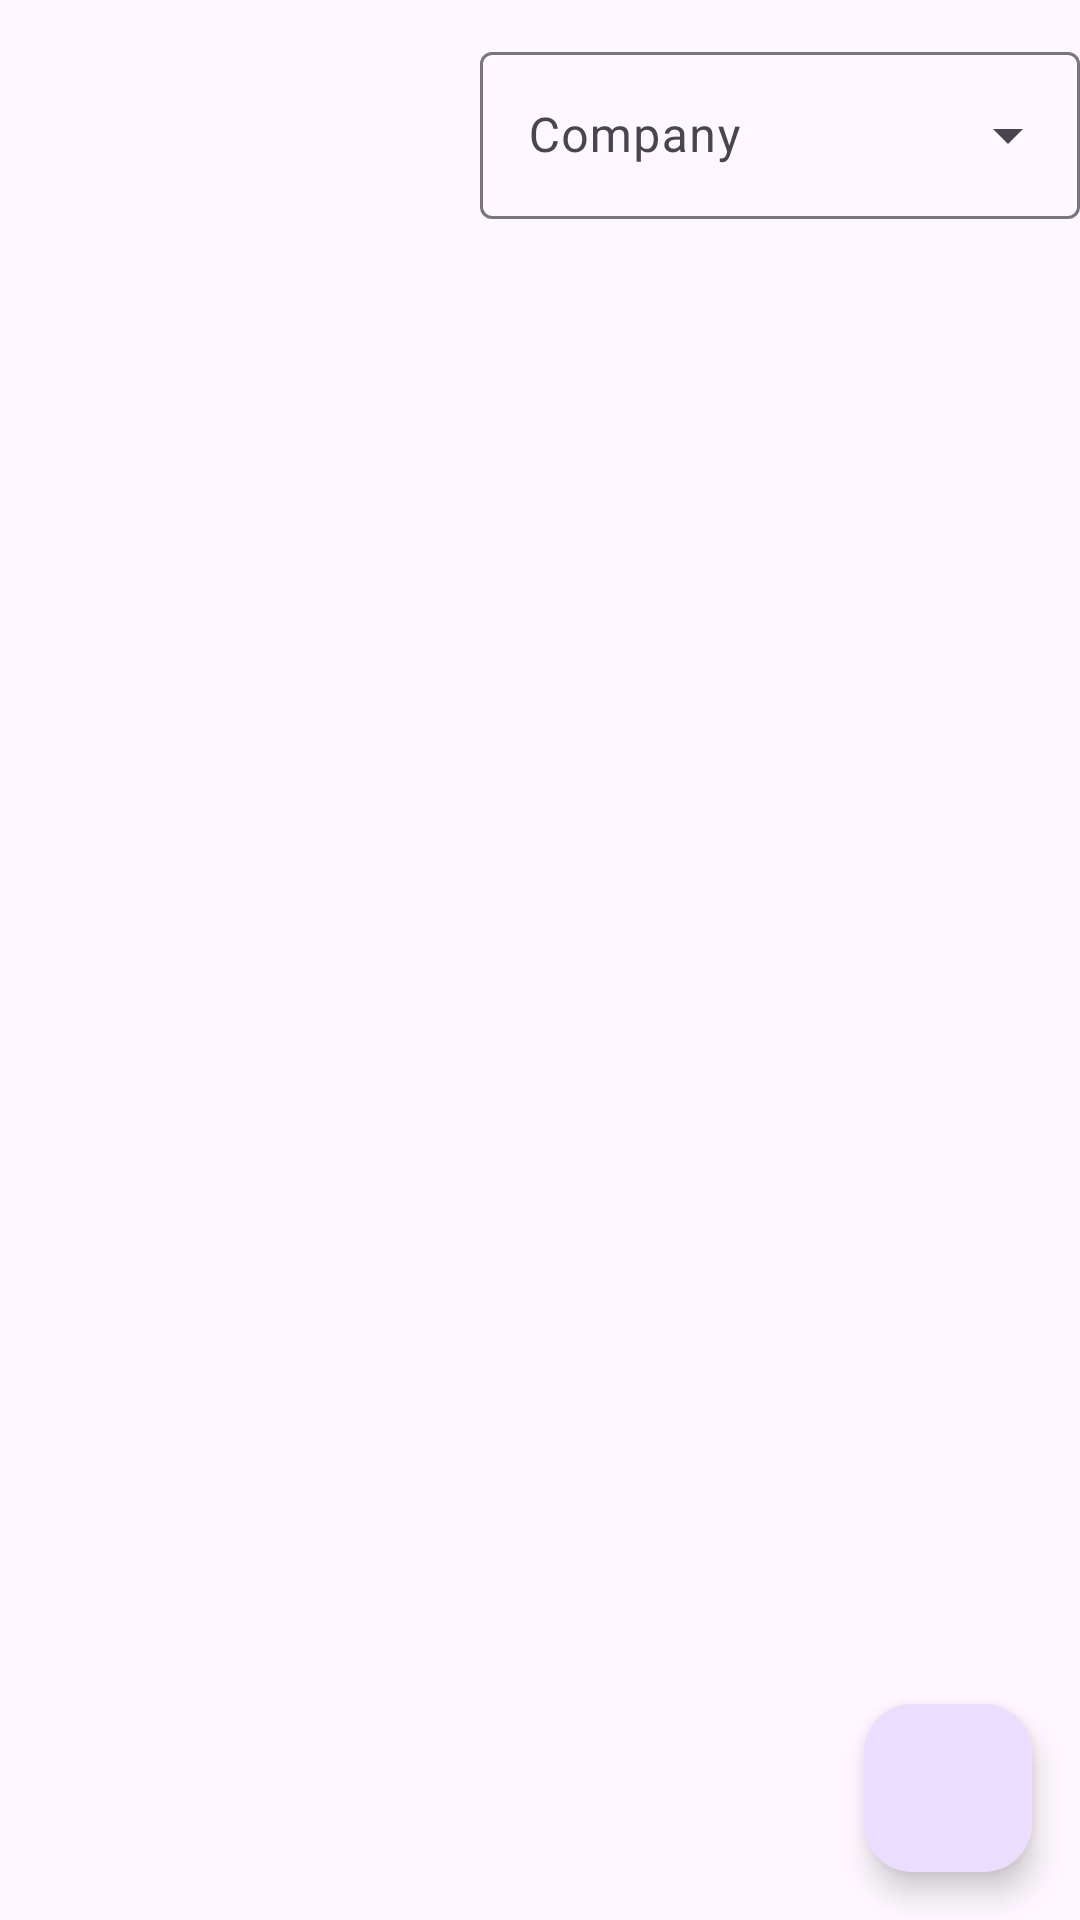

This screen was rendered from an Android layout file. Write that file and the resources it references.
<!-- AndroidManifest.xml: application theme Theme.Material3.DayNight.NoActionBar -->
<!-- res/layout/fragment_employee.xml -->
<?xml version="1.0" encoding="utf-8"?>
<androidx.constraintlayout.widget.ConstraintLayout xmlns:android="http://schemas.android.com/apk/res/android"
    xmlns:tools="http://schemas.android.com/tools"
    android:layout_width="match_parent"
    android:layout_height="match_parent"
    xmlns:app="http://schemas.android.com/apk/res-auto"
    tools:context=".EmployeeFragment">

    <LinearLayout
        android:id="@+id/llNoResult"
        android:layout_width="wrap_content"
        android:layout_height="wrap_content"
        android:gravity="center"
        android:orientation="vertical"
        android:layout_marginTop="250dp"
        android:visibility="gone"
        app:layout_constraintEnd_toEndOf="parent"
        app:layout_constraintStart_toStartOf="parent"
        app:layout_constraintTop_toTopOf="parent">

        <TextView
            style="@style/TextAppearance.Material3.DisplaySmall"
            android:layout_width="wrap_content"
            android:layout_height="wrap_content"
            android:text="Empty List" />

        <View
            android:layout_width="230dp"
            android:layout_height="255dp"
            android:background="@drawable/no_result" />
    </LinearLayout>

    <androidx.core.widget.NestedScrollView
        android:id="@+id/nestedScrollView"
        android:layout_width="match_parent"
        android:layout_height="match_parent">


    <androidx.constraintlayout.widget.ConstraintLayout
        android:layout_width="match_parent"
        android:layout_height="wrap_content">

        <com.google.android.material.textfield.TextInputLayout
            android:id="@+id/etCompanyLayout"
            style="@style/Widget.Material3.TextInputLayout.OutlinedBox.ExposedDropdownMenu"
            android:layout_width="200dp"
            android:layout_height="wrap_content"
            android:layout_marginTop="12dp"
            app:errorEnabled="true"
            android:hint="Company"
            app:layout_constraintEnd_toEndOf="parent"
            app:layout_constraintTop_toTopOf="parent">

            <AutoCompleteTextView
                android:id="@+id/etCompanySelect"
                android:layout_width="match_parent"
                android:singleLine="true"
                android:layout_height="wrap_content"
                android:inputType="none"
                android:maxLines="1" />

        </com.google.android.material.textfield.TextInputLayout>

        <androidx.recyclerview.widget.RecyclerView
            android:id="@+id/rvEmployee"
            android:layout_width="0dp"
            android:layout_height="match_parent"
            app:layout_constraintBottom_toBottomOf="parent"
            app:layout_constraintEnd_toEndOf="parent"
            app:layout_constraintStart_toStartOf="parent"
            app:layout_constraintTop_toBottomOf="@+id/etCompanyLayout"
            app:reverseLayout="true"
            tools:itemCount="2"
            app:layoutManager="androidx.recyclerview.widget.LinearLayoutManager"
            tools:listitem="@layout/item_employee" />


    </androidx.constraintlayout.widget.ConstraintLayout>
    </androidx.core.widget.NestedScrollView>

    <com.google.android.material.floatingactionbutton.FloatingActionButton
        android:id="@+id/floatingActionButton"
        android:layout_width="wrap_content"
        android:layout_height="wrap_content"
        android:src="@drawable/baseline_add_24"
        android:layout_margin="16dp"
        app:layout_constraintBottom_toBottomOf="parent"
        app:layout_constraintEnd_toEndOf="parent" />

</androidx.constraintlayout.widget.ConstraintLayout>
<!-- res/layout/item_employee.xml (included above) -->
<?xml version="1.0" encoding="utf-8"?>
<androidx.constraintlayout.widget.ConstraintLayout xmlns:android="http://schemas.android.com/apk/res/android"
    xmlns:tools="http://schemas.android.com/tools"
    android:layout_width="match_parent"
    xmlns:app="http://schemas.android.com/apk/res-auto"
    android:background="@drawable/item_border"
    android:paddingBottom="12dp"
    android:layout_height="wrap_content">

    <TextView
        android:id="@+id/tvEmployeeNameTitle"
        android:layout_width="wrap_content"
        android:layout_height="wrap_content"
        android:layout_marginStart="16dp"
        android:layout_marginTop="12dp"
        android:textColor="@color/black"
        android:text="Employee's Name"
        android:textSize="14sp"
        android:textStyle="bold"
        app:layout_constraintStart_toStartOf="parent"
        app:layout_constraintTop_toTopOf="parent"/>

    <TextView
        android:id="@+id/tvEmployeeNameValue"

        android:layout_width="0dp"
        android:layout_height="wrap_content"
        android:layout_marginStart="16dp"
        android:text="Christian Jose Madriaga Soriano"
        android:maxLines="2"
        android:textSize="14sp"
        android:ellipsize="marquee"
        app:layout_constraintBottom_toBottomOf="@+id/tvEmployeeNameTitle"
        app:layout_constraintEnd_toEndOf="parent"
        app:layout_constraintStart_toEndOf="@+id/tvEmployeeNameTitle"
        app:layout_constraintTop_toTopOf="@+id/tvEmployeeNameTitle" />


    <TextView
        android:id="@+id/tvPositionTitle"
        android:layout_width="wrap_content"
        android:layout_height="wrap_content"
        android:layout_marginStart="16dp"
        android:layout_marginTop="12dp"
        android:textColor="@color/black"
        android:text="Position"
        android:textSize="14sp"
        android:textStyle="bold"
        app:layout_constraintTop_toBottomOf="@+id/tvEmployeeNameTitle"
        app:layout_constraintStart_toStartOf="parent"
        />

    <TextView
        android:id="@+id/tvPositionValue"
        android:layout_width="0dp"
        android:layout_height="wrap_content"
        android:maxLines="2"
        android:ellipsize="marquee"
        android:text="Director of Customer Experience Enhancement and Quality Assurance Operations"
        android:textSize="14sp"
        app:layout_constraintBottom_toBottomOf="@+id/tvPositionTitle"
        app:layout_constraintEnd_toEndOf="parent"
        app:layout_constraintStart_toStartOf="@+id/tvEmployeeNameValue"
        app:layout_constraintTop_toTopOf="@+id/tvPositionTitle" />

    <TextView
        android:id="@+id/tvPositionTitlee"
        android:layout_width="wrap_content"
        android:layout_height="wrap_content"
        android:layout_marginStart="16dp"
        android:text="Contact Detail"
        android:layout_marginTop="12dp"
        android:textColor="@color/black"
        android:textSize="14sp"
        android:textStyle="bold"
        app:layout_constraintStart_toStartOf="parent"
        app:layout_constraintTop_toBottomOf="@+id/tvPositionTitle" />

    <TextView
        android:id="@+id/tvPositionValuee"
        android:layout_width="0dp"
        android:layout_height="wrap_content"
        android:ellipsize="marquee"
        android:maxLines="2"
        android:text="Director of Customer"
        android:textSize="14sp"
        app:layout_constraintBottom_toBottomOf="@+id/tvPositionTitlee"
        app:layout_constraintEnd_toEndOf="parent"
        app:layout_constraintStart_toStartOf="@+id/tvPositionValue"
        app:layout_constraintTop_toTopOf="@+id/tvPositionTitlee" />

</androidx.constraintlayout.widget.ConstraintLayout>
<!-- resources referenced by this layout -->
<resources>
  <color name="black">#000000</color>
  <!-- drawable item_border (drawable) -->
  <?xml version="1.0" encoding="utf-8"?>
  <shape xmlns:android="http://schemas.android.com/apk/res/android"
      android:shape="rectangle">
  
      <stroke android:width="1dp" android:color="#CAC4D0"/>
  
      <solid android:color="#FFF5EE"/>
  
  </shape>
</resources>
